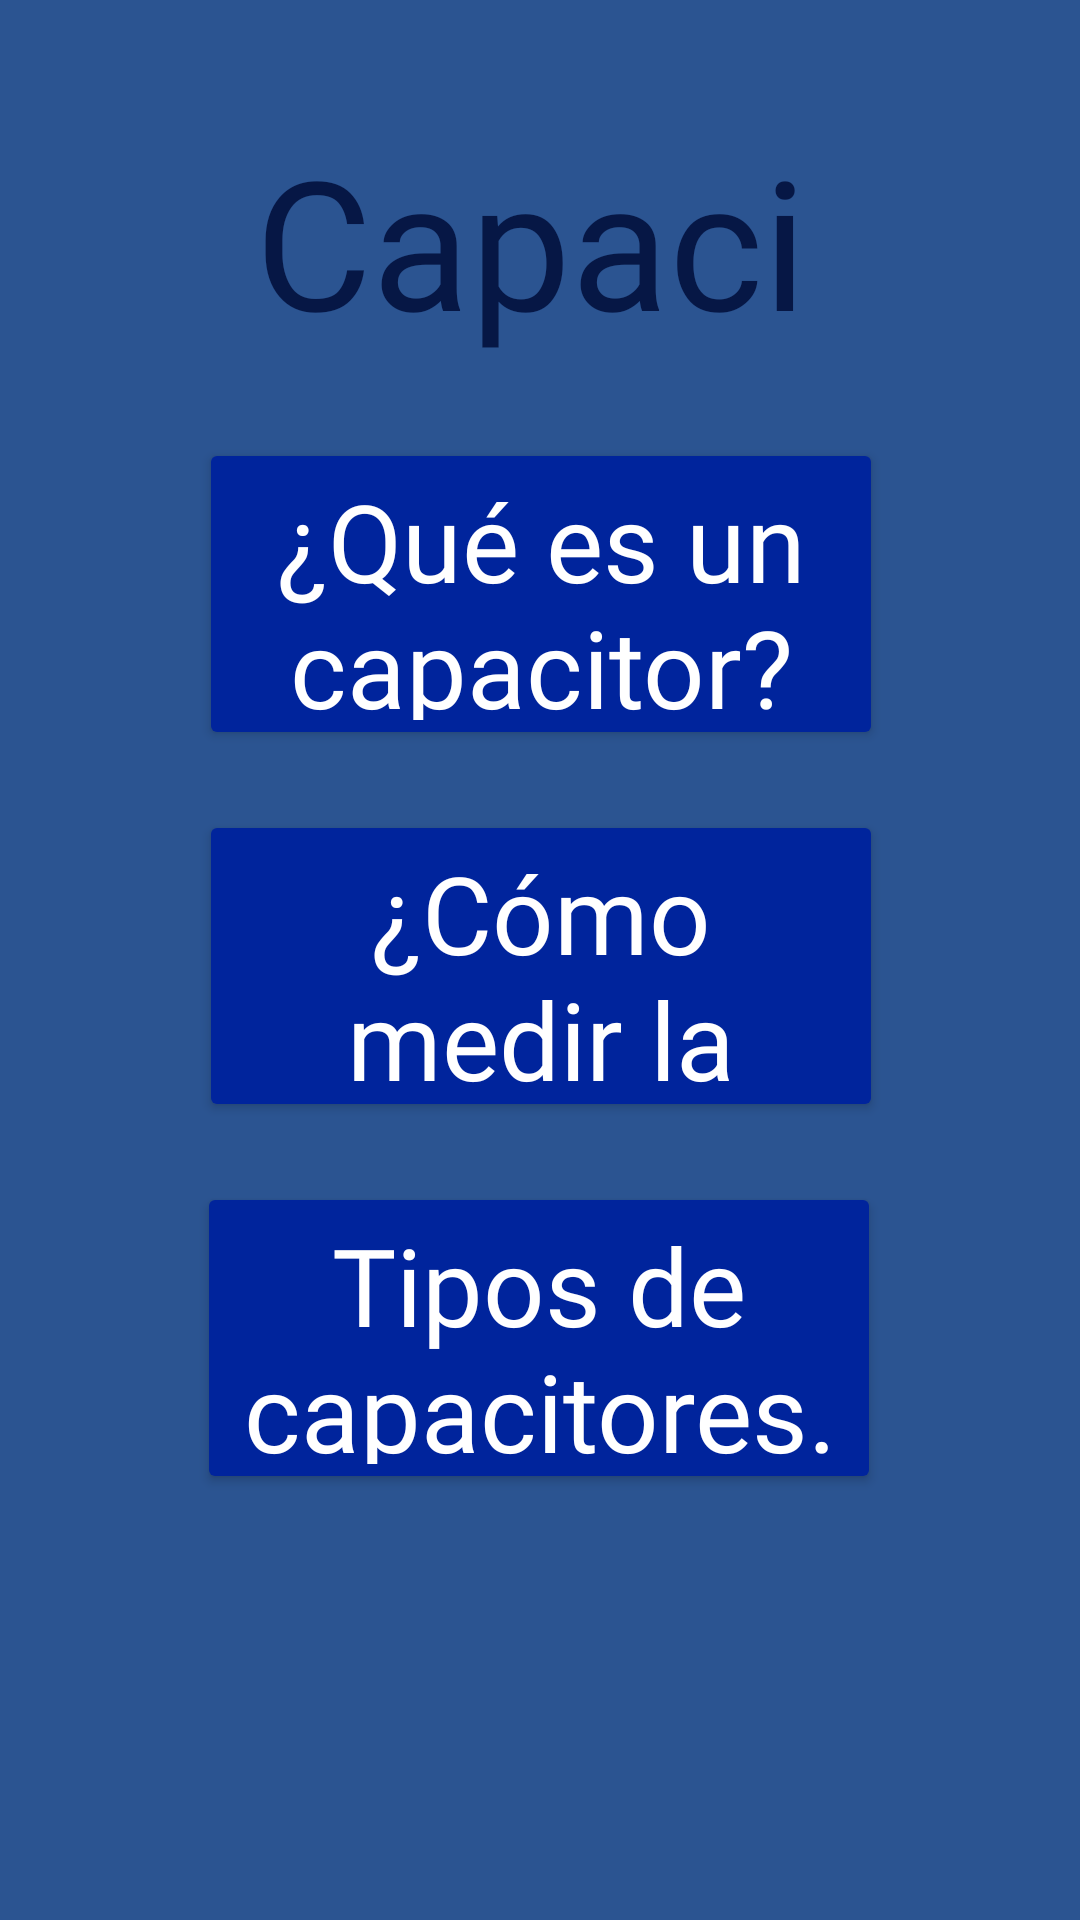

Produce the Android XML layout that renders to this screen, including the resource entries it uses.
<!-- AndroidManifest.xml: application theme Theme.AppCompat -->
<!-- res/layout/activity_capacitor.xml -->
<?xml version="1.0" encoding="utf-8"?>
<androidx.constraintlayout.widget.ConstraintLayout xmlns:android="http://schemas.android.com/apk/res/android"
    xmlns:app="http://schemas.android.com/apk/res-auto"
    xmlns:tools="http://schemas.android.com/tools"
    android:layout_width="match_parent"
    android:layout_height="match_parent"
    android:background="@color/primaryColor"
    tools:context=".CapacitorActivity">

    <Button
        android:id="@+id/btnQueEsCap"
        android:layout_width="228dp"
        android:layout_height="104dp"
        android:layout_marginTop="146dp"
        android:fontFamily="@font/rancho"
        android:text="@string/btn1_cap"
        android:textAppearance="@style/TextAppearance.AppCompat.Large"
        android:textSize="36sp"
        app:backgroundTint="@color/button"
        app:layout_constraintEnd_toEndOf="parent"
        app:layout_constraintHorizontal_bias="0.502"
        app:layout_constraintStart_toStartOf="parent"
        app:layout_constraintTop_toTopOf="parent" />

    <Button
        android:id="@+id/btnTiposCap"
        android:layout_width="228dp"
        android:layout_height="104dp"
        android:layout_marginTop="20dp"
        android:fontFamily="@font/rancho"
        android:text="@string/btn3_cap"
        android:textAppearance="@style/TextAppearance.AppCompat.Large"
        android:textSize="36sp"
        app:backgroundTint="@color/button"
        app:layout_constraintEnd_toEndOf="parent"
        app:layout_constraintHorizontal_bias="0.497"
        app:layout_constraintStart_toStartOf="parent"
        app:layout_constraintTop_toBottomOf="@+id/btnComoSeMideCap" />

    <Button
        android:id="@+id/btnComoSeMideCap"
        android:layout_width="228dp"
        android:layout_height="104dp"
        android:layout_marginTop="20dp"
        android:fontFamily="@font/rancho"
        android:text="@string/btn2_cap"
        android:textAppearance="@style/TextAppearance.AppCompat.Large"
        android:textSize="36sp"
        app:backgroundTint="@color/button"
        app:layout_constraintEnd_toEndOf="parent"
        app:layout_constraintHorizontal_bias="0.502"
        app:layout_constraintStart_toStartOf="parent"
        app:layout_constraintTop_toBottomOf="@+id/btnQueEsCap" />

    <TextView
        android:id="@+id/textViewCap"
        android:layout_width="190dp"
        android:layout_height="91dp"
        android:layout_marginTop="40dp"
        android:fontFamily="@font/rancho"
        android:text="@string/btn2_compon"
        android:textAppearance="@style/TextAppearance.AppCompat.Display2"
        android:textColor="@color/letter"
        android:textSize="60sp"
        app:layout_constraintEnd_toEndOf="parent"
        app:layout_constraintStart_toStartOf="parent"
        app:layout_constraintTop_toTopOf="parent" />

</androidx.constraintlayout.widget.ConstraintLayout>
<!-- resources referenced by this layout -->
<resources>
  <color name="button">#00249C</color>
  <color name="letter">#061745</color>
  <color name="primaryColor">#2B5491</color>
  <string name="btn1_cap">¿Qué es un capacitor?</string>
  <string name="btn2_cap">¿Cómo medir la capacitancia?</string>
  <string name="btn2_compon">Capacitor</string>
  <string name="btn3_cap">Tipos de capacitores.</string>
</resources>
